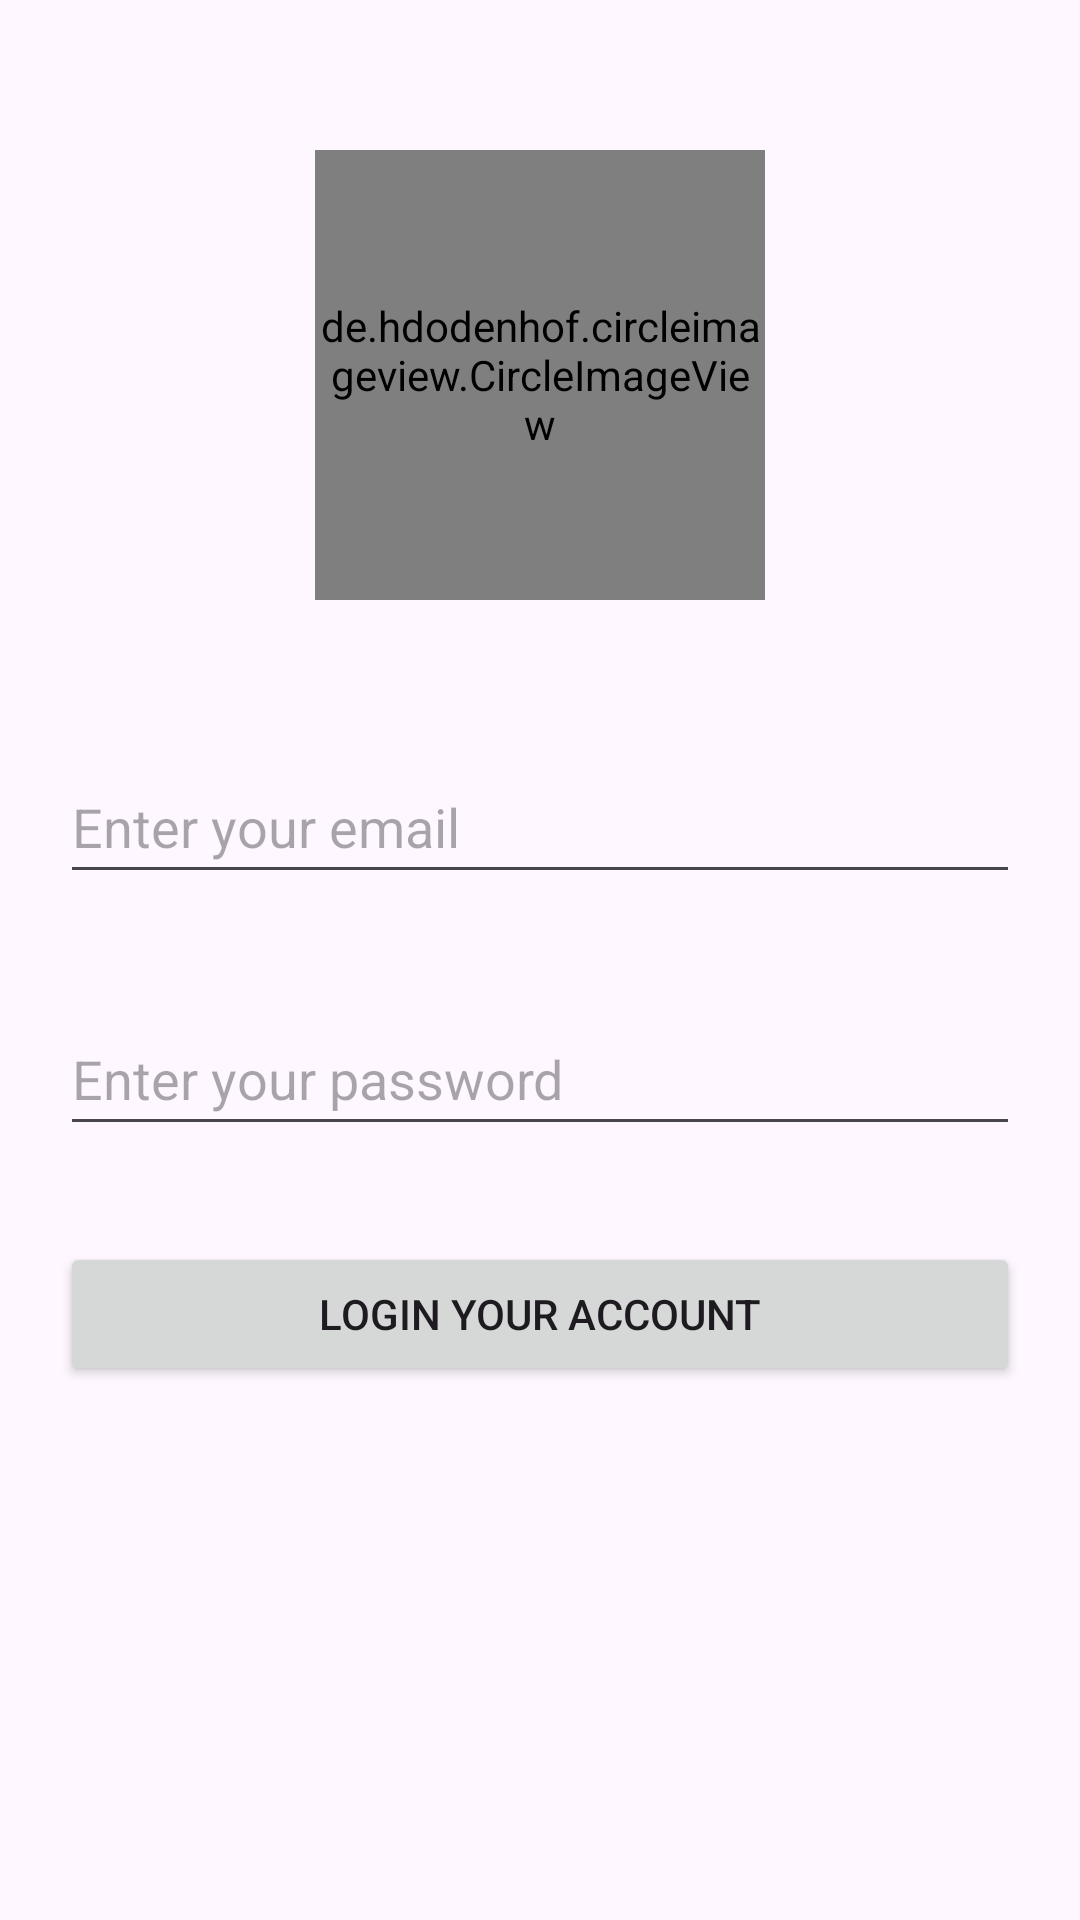

This screen was rendered from an Android layout file. Write that file and the resources it references.
<!-- AndroidManifest.xml: application theme Theme.App1new -->
<!-- res/layout/activity_login.xml -->
<?xml version="1.0" encoding="utf-8"?>
<androidx.constraintlayout.widget.ConstraintLayout xmlns:android="http://schemas.android.com/apk/res/android"
    xmlns:app="http://schemas.android.com/apk/res-auto"
    xmlns:tools="http://schemas.android.com/tools"
    android:layout_width="match_parent"
    android:layout_height="match_parent"
    tools:context=".activities.LoginActivity">

    <de.hdodenhof.circleimageview.CircleImageView
        android:id="@+id/placeImage"
        android:layout_width="150dp"
        android:layout_height="150dp"
        android:layout_marginTop="50dp"
        android:src="@drawable/anhthe"
        app:civ_border_color="#FFFFFF"
        app:civ_border_width="4dp"
        app:layout_constraintEnd_toEndOf="parent"
        app:layout_constraintStart_toStartOf="parent"
        app:layout_constraintTop_toTopOf="parent" />

    <EditText
        android:id="@+id/txtEmail"
        android:layout_width="0dp"
        android:layout_height="wrap_content"
        android:layout_marginStart="20dp"
        android:layout_marginTop="50dp"
        android:layout_marginEnd="20dp"
        android:ems="10"
        android:hint="Enter your email"
        android:inputType="textEmailAddress"
        android:minHeight="48dp"
        app:layout_constraintEnd_toEndOf="parent"
        app:layout_constraintHorizontal_bias="0.0"
        app:layout_constraintStart_toStartOf="parent"
        app:layout_constraintTop_toBottomOf="@+id/placeImage" />

    <EditText
        android:id="@+id/txtPassword"
        android:layout_width="0dp"
        android:layout_height="wrap_content"
        android:layout_marginTop="36dp"
        android:layout_marginEnd="20dp"
        android:minHeight="48dp"
        android:ems="10"
        android:hint="Enter your password"
        android:inputType="textPassword"
        app:layout_constraintEnd_toEndOf="parent"
        app:layout_constraintHorizontal_bias="0.0"
        app:layout_constraintStart_toStartOf="@+id/txtEmail"
        app:layout_constraintTop_toBottomOf="@+id/txtEmail" />

    <Button
        android:id="@+id/btnLogin"
        android:layout_width="0dp"
        android:layout_height="wrap_content"
        android:layout_marginTop="32dp"
        android:text="Login your account"
        app:layout_constraintEnd_toEndOf="@+id/txtPassword"
        app:layout_constraintHorizontal_bias="1.0"
        app:layout_constraintStart_toStartOf="@+id/txtPassword"
        app:layout_constraintTop_toBottomOf="@+id/txtPassword" />

    <TextView
        android:id="@+id/txtValidate"
        android:layout_width="0dp"
        android:layout_height="wrap_content"
        app:layout_constraintBottom_toTopOf="@+id/txtPassword"
        app:layout_constraintEnd_toEndOf="@+id/txtEmail"
        app:layout_constraintStart_toStartOf="@+id/txtEmail"
        app:layout_constraintTop_toBottomOf="@+id/txtEmail" />

</androidx.constraintlayout.widget.ConstraintLayout>
<!-- resources referenced by this layout -->
<resources>
  <style name="Theme.App1new" parent="Base.Theme.App1new" />
  <style name="Base.Theme.App1new" parent="Theme.Material3.DayNight.NoActionBar">
          
          
      </style>
</resources>
